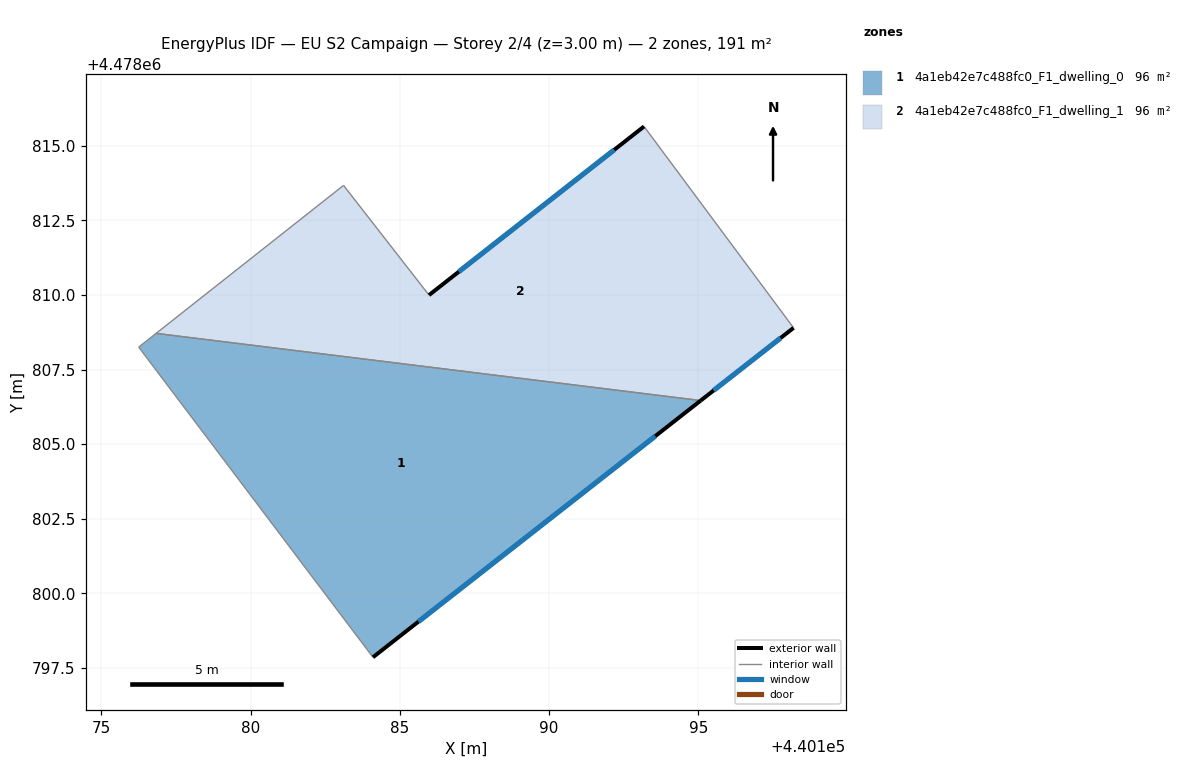
=== STOREY PLAN SPEC (per zone: floor XY polygon, exterior-wall plan segments, windows/doors) ===
zone 1: 4a1eb42e7c488fc0_F1_dwelling_0  (95.6 m²)
  floor: (440195.07, 4478806.46) (440184.10, 4478797.86) (440176.25, 4478808.25) (440176.84, 4478808.71)
  exterior wall: (440184.10, 4478797.86) – (440195.08, 4478806.46)  [13.9 m]
    window: (440185.62, 4478799.06) – (440193.55, 4478805.27)  [21.8 m²]
  interior walls: 3
zone 2: 4a1eb42e7c488fc0_F1_dwelling_1  (95.6 m²)
  floor: (440193.18, 4478815.64) (440198.18, 4478808.90) (440195.07, 4478806.46) (440176.84, 4478808.71) (440183.11, 4478813.67) (440185.97, 4478809.99)
  exterior wall: (440195.08, 4478806.46) – (440198.18, 4478808.90)  [3.9 m]
    window: (440195.51, 4478806.80) – (440197.75, 4478808.56)  [6.2 m²]
  exterior wall: (440193.18, 4478815.64) – (440185.97, 4478809.99)  [9.2 m]
    window: (440192.18, 4478814.86) – (440186.97, 4478810.78)  [14.3 m²]
  interior walls: 4

=== DERIVED (storey summary) ===
Building: EU S2 Campaign
Storey: 2 of 4  (floor level z = 3.00 m)
Storey gross floor area: 191.2 m²
Zones on this storey: 2
  - 4a1eb42e7c488fc0_F1_dwelling_0: floor 95.6 m²; exterior wall 13.9 m (41.8 m²); 1 window(s) 21.8 m²; WWR 52.2%
  - 4a1eb42e7c488fc0_F1_dwelling_1: floor 95.6 m²; exterior wall 13.1 m (39.3 m²); 2 window(s) 20.5 m²; WWR 52.2%
Zone adjacency (shared interzone walls):
  - 4a1eb42e7c488fc0_F1_dwelling_0 ↔ 4a1eb42e7c488fc0_F1_dwelling_1